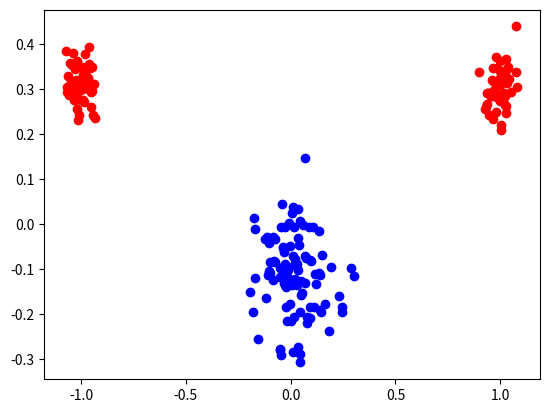

This chart was generated by the following Python code:
import numpy as np
import matplotlib.pyplot as plt

n = 100
mA = [1.0, 0.3]
mB = [0.0, -0.1]
sigmaA = 0.2
sigmaB = 0.3
eta = 0.001
ratioA = 0.0
ratioB = 0.0


def generateInputMatrix(useBias=True):
    np.random.seed(100)
    classA1 = np.array(np.concatenate((np.random.normal(0, sigmaA, int(n / 2)) * sigmaA - mA[0],
                                           np.random.normal(0, sigmaA, int(n / 2)) * sigmaA + mA[0])))

    np.random.shuffle(classA1)
    classA2 = np.array(np.random.normal(0, sigmaA, n) * sigmaA + mA[1])
    classB1 = np.array(np.random.normal(0, sigmaB, n) * sigmaB + mB[0])
    classB2 = np.array(np.random.normal(0, sigmaB, n) * sigmaB + mB[1])

    if useBias:
        classX = np.array(
            [np.concatenate((classA1, classB1)), np.concatenate((classA2, classB2)), np.array([1] * (n * 2))])
    else:
        classX = np.array([np.concatenate((classA1, classB1)), np.concatenate((classA2, classB2))])

    classW = np.random.normal(0, 5, classX.shape[0])
    classT = np.concatenate(([1] * n, [-1] * n))
    print(classX.shape)
    plot(classA1, classA2, classB1, classB2)

    return classX, classT, classW


def plot(a1, a2, b1, b2):
    plt.scatter(a1, a2, color="red")
    plt.scatter(b1, b2, color="blue")


def delta(W, X, T):
    """
    @param  W - Weight matrix
    @param  X - Input matrix
    @param  T - Target matrix
    @param  eta - Learning rate
    @return - Delta Matrix
    """
    return eta * (T - W @ X) @ np.transpose(X)


def converge_check(old, new, percentage=0.0000001):
    if (np.abs(old - new) / old) > percentage:
        return False
    return True


def sum_square(X, W, T):
    return np.sum((T - W @ X) ** 2) / 2


def sequential_delta_learning(X, T, W):
    i = 0
    error_values = []
    iterations = []
    while True:
        i += 1
        old_W = W
        old_error = sum_square(X, old_W, T)
        for j, x in enumerate(X.T):
            W += eta * ((T[j] - W @ x) * x)
        error = sum_square(X, W, T)
        error_values.append(error)
        iterations.append(i * n * 2)
        if converge_check(old_error, error):
            return W, error_values, iterations


def delta_learning(X, T, W):
    i = 0
    converged = False
    old_error = sum_square(X, W, T)
    error_values = []
    iterations = []
    while not converged:
        i += 1
        old_W = W
        changeW = delta(old_W, X, T)
        W = old_W + changeW
        old_error = sum_square(X, old_W, T)
        error = sum_square(X, W, T)
        error_values.append(error)
        print(error)
        iterations.append(i)
        if converge_check(old_error, error):
            return W, error_values, iterations


def plotIters(errors, iters):
    plt.ylim(top=100, bottom=-10)
    plt.plot(iters, errors, color='green', label="Error Rate")
    plt.legend(loc="upper right")
    plt.xlabel("Iterations")
    plt.ylabel("Sum of Squares Error")
    plt.title("Error rate converges after several iterations")
    plt.grid()
    plt.show()


def calculate_y(W, x):
    b = W[2]
    k = -(b / W[1]) / (b / W[0])
    m = -b / W[1]
    y = k * x + m
    return y


def plotLine(W, bias=True):
    plt.ylim(top=50, bottom=-10)
    y = []
    x = np.linspace(-100, 100, 200)
    if bias:
        b = W[2]
        k = -(b / W[1]) / (b / W[0])
        m = -b / W[1]
        y = k * x + m
    else:
        k = (W[0]) / W[1]
        y = k * x

    plt.plot(x, y, color='green', label="Decision Boundary")
    plt.legend(loc="upper right")
    plt.xlabel("X-feature")
    plt.ylabel("Y-feature")
    plt.title("Delta Rule for two linearly seperable datasets, eta = " + str(eta))
    plt.grid()
    plt.show()


def splitData(InputData, TargetData, A_Ratio=0.0, B_Ratio=0.0):
    testA = InputData[:, :int(n * A_Ratio)]
    trainingA = InputData[:, int(n * A_Ratio):n]
    testB = InputData[:, n: n + int((B_Ratio * n))]
    trainingB = InputData[:, n + int((B_Ratio * n)): n * 2]

    testAT = TargetData[0:int(A_Ratio * n):1]
    trainingAT = TargetData[int(A_Ratio * n):n:1]
    testBT = TargetData[n:n + int(B_Ratio * n):1]
    trainingBT = TargetData[n + int(B_Ratio * n):2 * n:1]

    if B_Ratio == 0:
        testX = testA
        testT = testAT
    elif A_Ratio == 0:
        testX = testB
        testT = testBT
    else:
        testX = np.concatenate((testA, testB), axis=1)
        testT = np.concatenate((testAT, testBT))

    trainingX = np.concatenate((trainingA, trainingB), axis=1)
    trainingT = np.concatenate((trainingAT, trainingBT))

    plot(testA[0], testA[1], testB[0], testB[1])

    return trainingX, trainingT, testX, testT
    # print(testA.shape)


classX, classT, classW = generateInputMatrix()

trainingX, trainingT, testX, testT = splitData(classX, classT, ratioA, ratioB)
W, errors, iters = delta_learning(trainingX, trainingT, classW)


def calculate_accuracy(W, testX, testT):
    predictT = np.zeros(testT.size)
    for i, x in enumerate(testX.T):
        if calculate_y(W, x[0]) >= x[1]:
            predictT[i] = -1
        else:
            predictT[i] = 1

    counter = 0
    sizeA = 0
    counterA = 0
    counterB = 0
    sizeB = 0
    size = 0
    for i, t in enumerate(testT):
        size += 1
        if t == 1:
            sizeA += 1
        else:
            sizeB += 1
        if predictT[i] == t:
            if t == 1:
                counterA += 1
            else:
                counterB += 1
            counter += 1
    if sizeA == 0:
        accuracyA = None
    else:
        accuracyA = counterA / sizeA
    if sizeB == 0:
        accuracyB = None
    else:
        accuracyB = counterB / sizeB
    #accuracy = counter / size
    print(accuracyA)
    print(accuracyB)
    #print(accuracy)


calculate_accuracy(W, testX, testT)
# W, errors, iters = sequential_delta_learning(classX, classT, classW)
plt.show()
#plotLine(W)
# plotIters(errors, iters)
